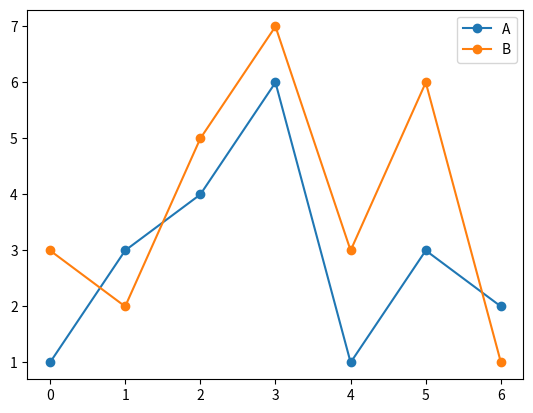

The matplotlib source for this figure:
import pandas as pd
import matplotlib.pyplot as plt
df = pd.DataFrame({'A': [1,3,4,6,1,3,2],
                   'B': [3,2,5,7,3,6,1]})
df.plot(marker='o')
plt.show()